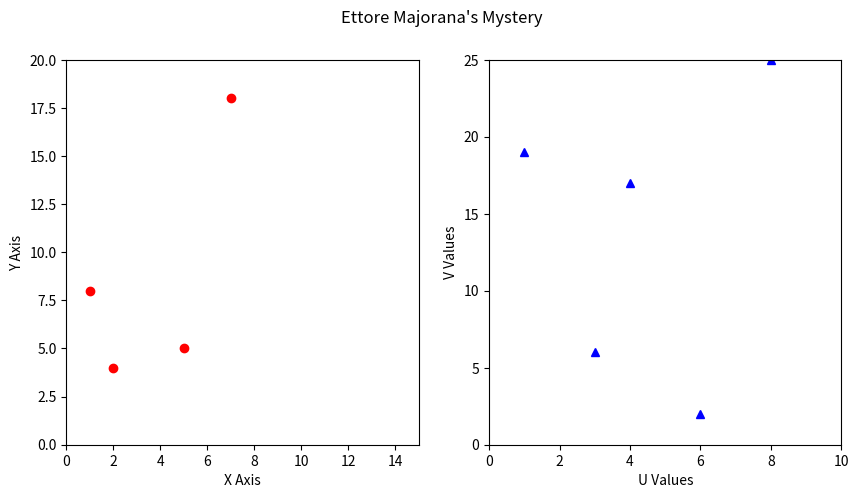

This chart was generated by the following Python code:
import matplotlib.pyplot as plt

# 7,18,2,4,5,5,1,8,8,25,3,6,4,17,1,19,6,2

# Setting up title & plot sizes
plt.figure(figsize = (10, 5))
plt.suptitle("Ettore Majorana's Mystery")

# 1st sub plot
plt.subplot(121)
xValues = [7, 2, 5, 1]
yValues = [18, 4, 5, 8]
plt.axis([0, 15, 0, 20])
plt.xlabel('X Axis')
plt.ylabel('Y Axis')
plt.plot([xValues], [yValues], 'ro')

# 2nd sub plot
plt.subplot(122)
uValues = [8, 3, 4, 1, 6]
vValues = [25, 6, 17, 19, 2]
plt.axis([0, 10, 0, 25])
plt.xlabel('U Values')
plt.ylabel('V Values')
plt.plot([uValues], [vValues], 'b^')

plt.show()